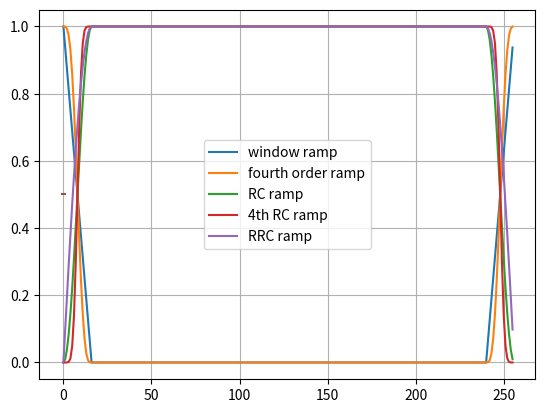

Source code (Python):
#!/usr/bin/env python
# -*- coding: utf-8 -*-
#
# Copyright 2016 Johannes Demel.
#
# This is free software; you can redistribute it and/or modify
# it under the terms of the GNU General Public License as published by
# the Free Software Foundation; either version 3, or (at your option)
# any later version.
#
# This software is distributed in the hope that it will be useful,
# but WITHOUT ANY WARRANTY; without even the implied warranty of
# MERCHANTABILITY or FITNESS FOR A PARTICULAR PURPOSE.  See the
# GNU General Public License for more details.
#
# You should have received a copy of the GNU General Public License
# along with this software; see the file COPYING.  If not, write to
# the Free Software Foundation, Inc., 51 Franklin Street,
# Boston, MA 02110-1301, USA.
#

'''
This file holds functions necessary for cyclic prefix/suffix insertion. Also, it provides tools for block pinching.

[0] Generalized Frequency Division Multiplexing for 5th Generation Cellular Networks
[1] https://en.wikipedia.org/wiki/Raised-cosine_filter
[2] https://en.wikipedia.org/wiki/Root-raised-cosine_filter
[3] A Survey on Multicarrier Communications: Prototype Filters, Lattice Structures and Implementation Aspects
'''

import numpy as np
import scipy.signal as signal
import matplotlib.pyplot as plt


def get_window_len(cp_len, n_timeslots, n_subcarriers):
    return n_timeslots * n_subcarriers + cp_len


def fourth_order_polynomial(x):
    return (x ** 4) * (35 - 84 * x + 70 * (x ** 2) - 20 * (x ** 3))


def window_ramp(ramp_len, window_len):
    r = np.arange(0, 1, 1. / ramp_len)
    return np.concatenate((1. - r, np.zeros(window_len - 2 * ramp_len), r))


def calculate_raised_cosine(r):
    return .5 * (1. + np.cos(np.pi * r))


def get_raised_cosine_ramp(ramp_len, window_len):
    r = window_ramp(ramp_len, window_len)
    x = calculate_raised_cosine(r)
    return x


def get_root_raised_cosine_ramp(ramp_len, window_len):
    r = get_raised_cosine_ramp(ramp_len, window_len)
    return np.sqrt(r)


def get_fourth_order_raised_cosine_ramp(ramp_len, window_len):
    r = window_ramp(ramp_len, window_len)
    r = fourth_order_polynomial(r)
    x = calculate_raised_cosine(r)
    return x


def pinch_block(data, window_taps):
    return data * window_taps


def add_cyclic_starfix(data, cp_len, cs_len):
    # b = np.concatenate(data[-cp_len:], data)
    return np.concatenate((data[-cp_len:], data, data[0:cs_len]))


def add_cyclic_prefix(data, cp_len):
    return add_cyclic_starfix(data, cp_len, 0)


def plot_window_ramps():
    n_subcarriers = 16
    n_timeslots = 15
    cp_len = n_subcarriers # / 2
    ramp_len = cp_len #/ 2
    window_len = get_window_len(cp_len, n_timeslots, n_subcarriers)

    d = window_ramp(ramp_len, window_len)
    plt.plot(d, label='window ramp')
    df = fourth_order_polynomial(d)
    plt.plot(df, label='fourth order ramp')
    d = get_raised_cosine_ramp(ramp_len, window_len)
    plt.plot(d, label='RC ramp')
    plt.plot(get_fourth_order_raised_cosine_ramp(ramp_len, window_len), label='4th RC ramp')
    plt.plot(get_root_raised_cosine_ramp(ramp_len, window_len), label='RRC ramp')

    plt.plot(np.arange(-1, 2), np.ones(3) * .5)
    plt.grid()
    plt.legend()
    plt.show()


def main():
    plot_window_ramps()


if __name__ == '__main__':
    main()
